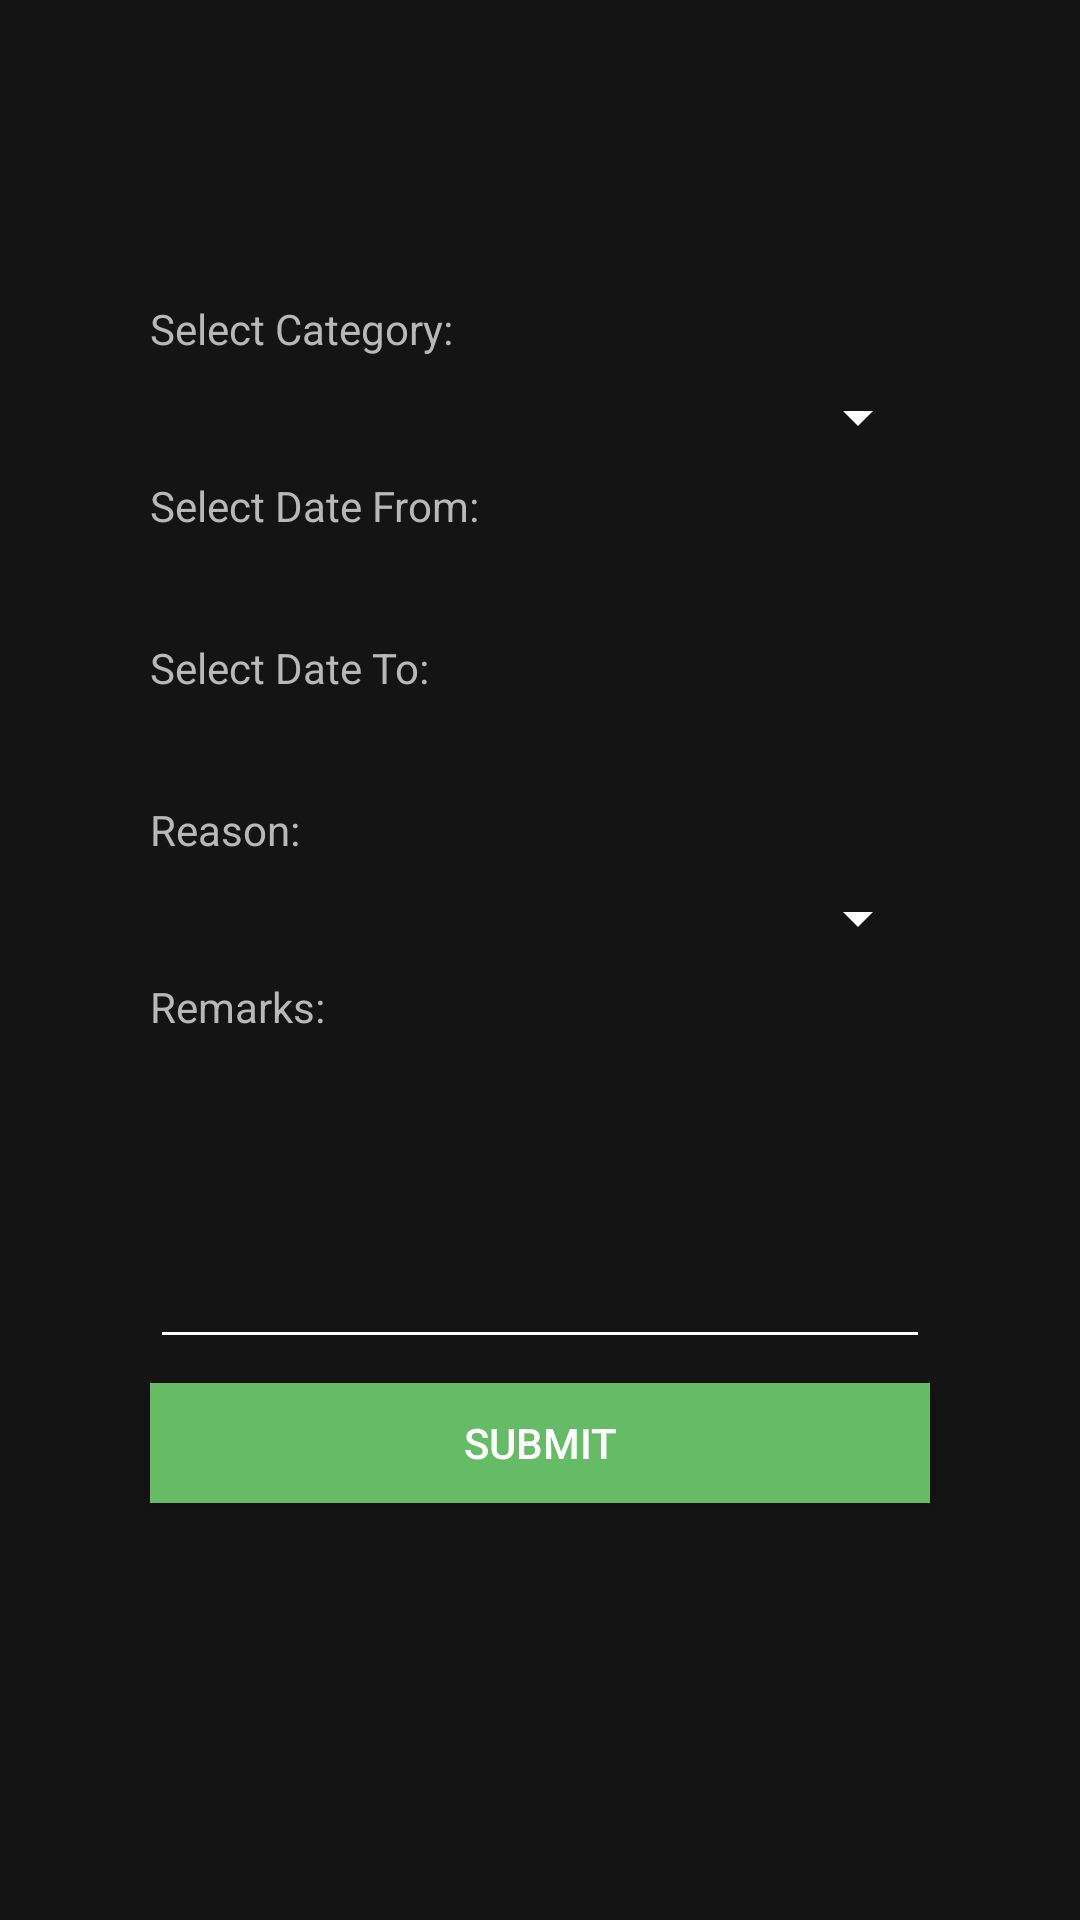

The Android layout XML behind this screen, and the referenced resources:
<!-- AndroidManifest.xml: application theme AppTheme -->
<!-- res/layout/activity_filiings.xml -->
<?xml version="1.0" encoding="utf-8"?>
<androidx.constraintlayout.widget.ConstraintLayout xmlns:android="http://schemas.android.com/apk/res/android"
    xmlns:app="http://schemas.android.com/apk/res-auto"
    xmlns:tools="http://schemas.android.com/tools"
    android:layout_width="match_parent"
    android:layout_height="match_parent"
    android:background="@color/blackish">

    <EditText
        android:id="@+id/et_filling_remarks"
        android:layout_width="0dp"
        android:layout_height="100dp"
        android:layout_marginStart="50dp"
        android:layout_marginTop="8dp"
        android:layout_marginEnd="50dp"
        android:backgroundTint="@color/white"
        android:ems="10"
        android:gravity="start|top"
        android:importantForAutofill="no"
        android:inputType="textMultiLine"
        android:labelFor="@id/tv_security_answer"
        android:textColor="@color/white"
        android:textColorHint="@color/grayish"
        app:layout_constraintEnd_toEndOf="parent"
        app:layout_constraintStart_toStartOf="parent"
        app:layout_constraintTop_toBottomOf="@+id/textView21" />

    <Spinner
        android:id="@+id/sp_filling_reason"
        android:layout_width="0dp"
        android:layout_height="wrap_content"
        android:layout_marginStart="50dp"
        android:layout_marginTop="8dp"
        android:layout_marginEnd="50dp"
        android:dropDownWidth="wrap_content"
        android:popupTheme="@style/ThemeOverlay.AppCompat.Dark.ActionBar"
        android:spinnerMode="dropdown"
        android:theme="@style/ThemeOverlay.AppCompat.Dark.ActionBar"
        app:layout_constraintEnd_toEndOf="parent"
        app:layout_constraintStart_toStartOf="parent"
        app:layout_constraintTop_toBottomOf="@+id/textView20" />

    <Spinner
        android:id="@+id/sp_filling_category"
        android:layout_width="0dp"
        android:layout_height="wrap_content"
        android:layout_marginStart="50dp"
        android:layout_marginTop="8dp"
        android:layout_marginEnd="50dp"
        android:dropDownWidth="wrap_content"
        android:popupTheme="@style/ThemeOverlay.AppCompat.Dark.ActionBar"
        android:spinnerMode="dropdown"
        android:theme="@style/ThemeOverlay.AppCompat.Dark.ActionBar"
        app:layout_constraintEnd_toEndOf="parent"
        app:layout_constraintStart_toStartOf="parent"
        app:layout_constraintTop_toBottomOf="@+id/tv_filling_cat_text" />

    <TextView
        android:id="@+id/tv_filling_cat_text"
        android:layout_width="0dp"
        android:layout_height="wrap_content"
        android:layout_marginStart="50dp"
        android:layout_marginTop="100dp"
        android:layout_marginEnd="50dp"
        android:text="@string/selectcat"
        android:textColor="@color/grayish"
        app:layout_constraintEnd_toEndOf="parent"
        app:layout_constraintStart_toStartOf="parent"
        app:layout_constraintTop_toTopOf="parent" />

    <TextView
        android:id="@+id/tv_filling_dateto"
        android:layout_width="0dp"
        android:layout_height="wrap_content"
        android:layout_marginStart="50dp"
        android:layout_marginTop="8dp"
        android:layout_marginEnd="50dp"
        android:text="@string/dateto"
        android:textColor="@color/grayish"
        app:layout_constraintEnd_toEndOf="parent"
        app:layout_constraintStart_toStartOf="parent"
        app:layout_constraintTop_toBottomOf="@+id/tv_filling_datefromval" />

    <TextView
        android:id="@+id/tv_filling_datefrom"
        android:layout_width="0dp"
        android:layout_height="wrap_content"
        android:layout_marginStart="50dp"
        android:layout_marginTop="8dp"
        android:layout_marginEnd="50dp"
        android:text="@string/fromdate"
        android:textColor="@color/grayish"
        app:layout_constraintEnd_toEndOf="parent"
        app:layout_constraintStart_toStartOf="parent"
        app:layout_constraintTop_toBottomOf="@+id/sp_filling_category" />

    <TextView
        android:id="@+id/tv_filling_datefromval"
        android:layout_width="0dp"
        android:layout_height="wrap_content"
        android:layout_marginStart="50dp"
        android:layout_marginTop="8dp"
        android:layout_marginEnd="50dp"
        android:text="@string/A"
        android:textColor="@color/teal_200"
        android:textStyle="bold"
        app:layout_constraintEnd_toEndOf="parent"
        app:layout_constraintStart_toStartOf="parent"
        app:layout_constraintTop_toBottomOf="@+id/tv_filling_datefrom" />

    <TextView
        android:id="@+id/tv_filling_datetoval"
        android:layout_width="0dp"
        android:layout_height="wrap_content"
        android:layout_marginStart="50dp"
        android:layout_marginTop="8dp"
        android:layout_marginEnd="50dp"
        android:text="@string/A"
        android:textColor="@color/teal_200"
        android:textStyle="bold"
        app:layout_constraintEnd_toEndOf="parent"
        app:layout_constraintStart_toStartOf="parent"
        app:layout_constraintTop_toBottomOf="@+id/tv_filling_dateto" />

    <TextView
        android:id="@+id/textView20"
        android:layout_width="0dp"
        android:layout_height="wrap_content"
        android:layout_marginStart="50dp"
        android:layout_marginTop="8dp"
        android:layout_marginEnd="50dp"
        android:text="@string/reason"
        android:textColor="@color/grayish"
        app:layout_constraintEnd_toEndOf="parent"
        app:layout_constraintStart_toStartOf="parent"
        app:layout_constraintTop_toBottomOf="@+id/tv_filling_datetoval" />

    <TextView
        android:id="@+id/textView21"
        android:layout_width="0dp"
        android:layout_height="wrap_content"
        android:layout_marginStart="50dp"
        android:layout_marginTop="8dp"
        android:layout_marginEnd="50dp"
        android:text="@string/remarks"
        android:textColor="@color/grayish"
        app:layout_constraintEnd_toEndOf="parent"
        app:layout_constraintStart_toStartOf="parent"
        app:layout_constraintTop_toBottomOf="@+id/sp_filling_reason" />

    <Button
        android:id="@+id/btn_filling_save"
        android:layout_width="0dp"
        android:layout_height="40dp"
        android:layout_marginStart="50dp"
        android:layout_marginTop="8dp"
        android:layout_marginEnd="50dp"
        android:background="@color/greenish"
        android:text="@string/Submit"
        android:textColor="@color/white"
        app:layout_constraintEnd_toEndOf="parent"
        app:layout_constraintStart_toStartOf="parent"
        app:layout_constraintTop_toBottomOf="@+id/et_filling_remarks" />


</androidx.constraintlayout.widget.ConstraintLayout>
<!-- resources referenced by this layout -->
<resources>
  <color name="blackish">#141414</color>
  <color name="grayish">#B8B8B8</color>
  <color name="greenish">#66BB66</color>
  <color name="teal_200">#FF03DAC5</color>
  <color name="white">#FFFFFFFF</color>
  <string name="A" />
  <string name="Submit">SUBMIT</string>
  <string name="dateto">Select Date To:</string>
  <string name="fromdate">Select Date From:</string>
  <string name="reason">Reason:</string>
  <string name="remarks">Remarks:</string>
  <string name="selectcat">Select Category:</string>
  <style name="AppTheme" parent="Theme.AppCompat.Light.DarkActionBar">
          <item name="colorPrimary">#141414</item>
          <item name="colorPrimaryVariant">@color/purple_700</item>
          <item name="colorOnPrimary">@color/white</item>
          
          <item name="colorSecondary">@color/teal_200</item>
          <item name="colorSecondaryVariant">@color/teal_700</item>
          <item name="colorOnSecondary">@color/black</item>
          
          <item name="android:statusBarColor" tools:targetApi="l">?attr/colorPrimaryVariant</item>
          
          <item name="android:textColorHint">#B8B8B8</item>
  
      </style>
  <color name="purple_700">#FF3700B3</color>
  <color name="teal_700">#FF018786</color>
  <color name="black">#FF000000</color>
</resources>
